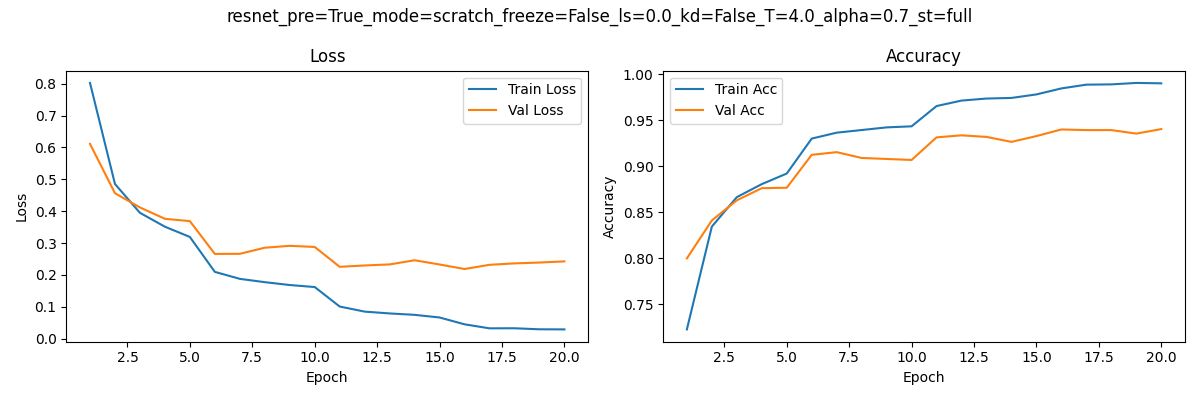

The data file committed next to this chart (first rows):
epoch, train_loss, train_acc, val_loss, val_acc
1, 0.8026, 0.7224, 0.6113, 0.7997
2, 0.4854, 0.8343, 0.4565, 0.841
3, 0.395, 0.8664, 0.4118, 0.8629
4, 0.3514, 0.8805, 0.3762, 0.8761
5, 0.3192, 0.892, 0.3688, 0.8766
6, 0.2096, 0.9301, 0.266, 0.9124
7, 0.1878, 0.9365, 0.2663, 0.9153
8, 0.1774, 0.9394, 0.2855, 0.909
9, 0.1684, 0.9423, 0.2914, 0.9079
10, 0.162, 0.9434, 0.2878, 0.9068
11, 0.1009, 0.9655, 0.2255, 0.9314
12, 0.08494, 0.9714, 0.2297, 0.9336
13, 0.07922, 0.9736, 0.233, 0.9319
14, 0.07482, 0.9743, 0.2461, 0.9265
15, 0.06653, 0.9781, 0.2328, 0.9328
16, 0.04509, 0.9847, 0.2186, 0.94
17, 0.03249, 0.9888, 0.2318, 0.9393
18, 0.03266, 0.9891, 0.2363, 0.9393
19, 0.02947, 0.9906, 0.2389, 0.9355
20, 0.02914, 0.9902, 0.2426, 0.9404
